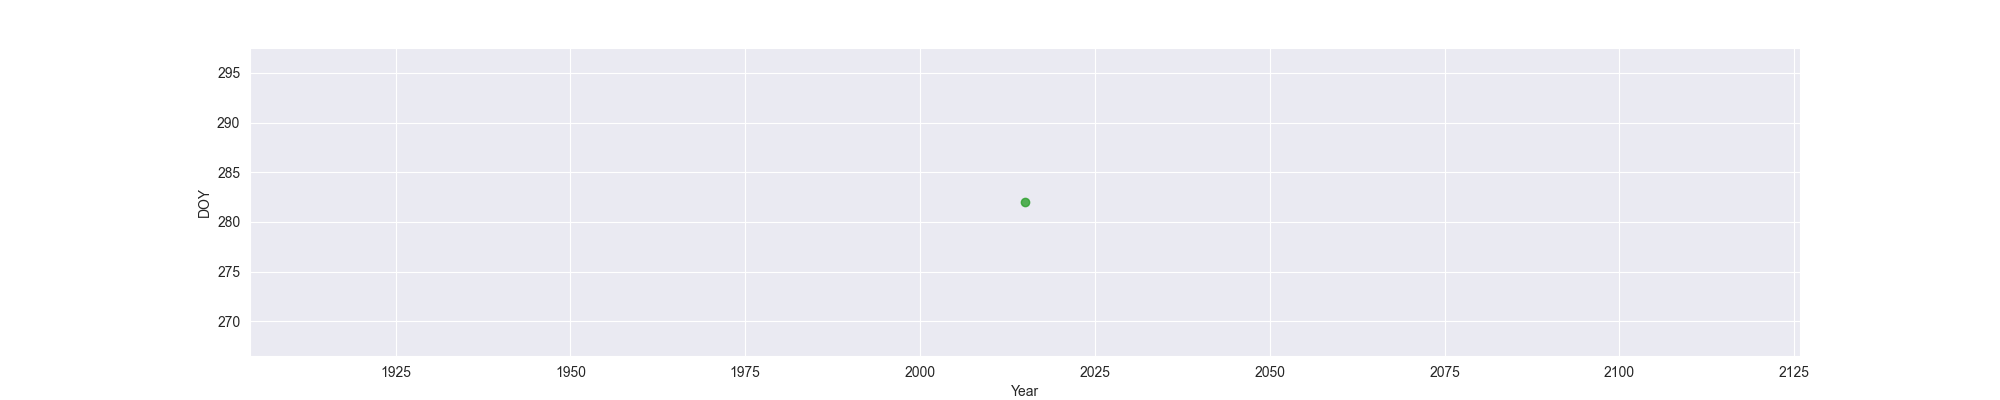

Source data for this figure (header and first rows):
Year, MO, OW, FO
2015, , , 282
